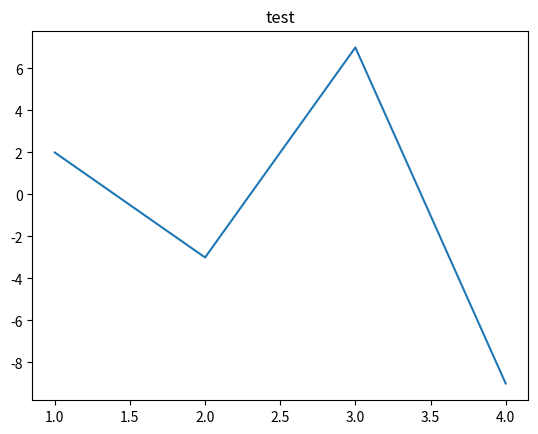

Write the Python code that produced this figure.
import matplotlib.pyplot as plt
import numpy as np

yWaarden = np.asarray([2,-3,7,-9])
xWaarden = []
xWaarden = np.arange(yWaarden.shape[0])+1

plt.plot(xWaarden,yWaarden)
plt.title("test")
#plt.legend(loc='lower right')
plt.show()
